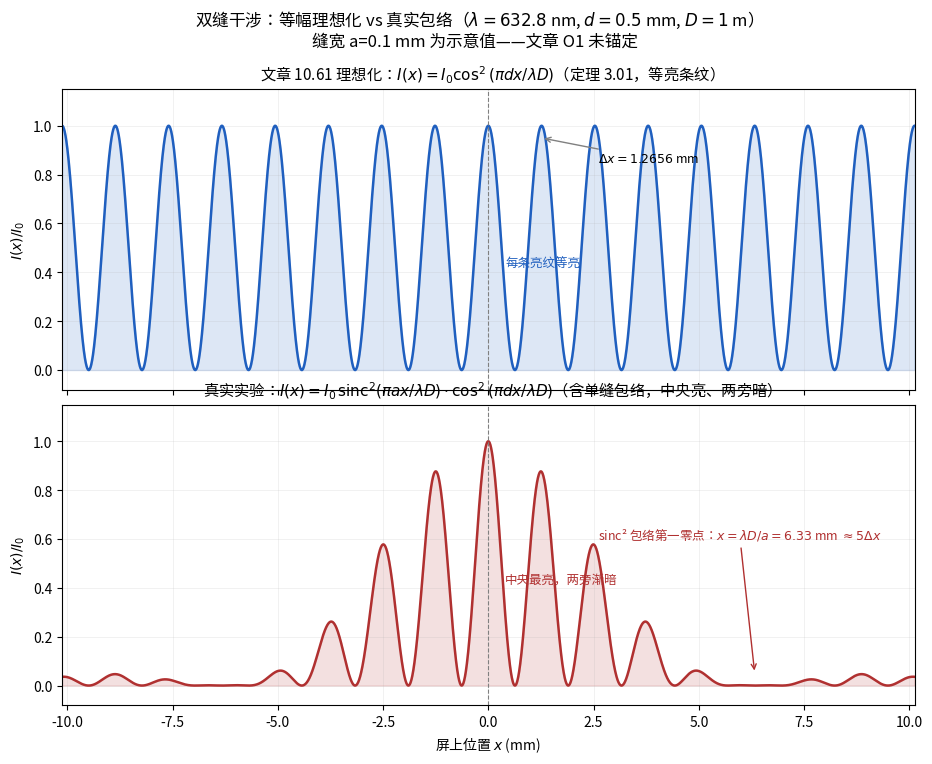

Generate this figure with matplotlib: (Note: this script raises an exception after producing the figure.)
# 双缝干涉对比图：文章10.61理想化 vs 真实实验（含单缝包络）
# 参数（来自文章10.61 §4.1）：λ=632.8nm, d=0.5mm, D=1m
# 缝宽 a 文章未锚定（O1），此处取 a=0.1mm 作示意
import numpy as np
import matplotlib
matplotlib.use('Agg')
import matplotlib.pyplot as plt

plt.rcParams['mathtext.fontset'] = 'dejavusans'

lam = 632.8e-9   # m
d = 0.5e-3       # m 缝间距（中心到中心）
D = 1.0          # m
a = 0.1e-3       # m 缝宽（示意值，O1 未锚定）
dx = lam * D / d # 条纹间距 = 1.2656e-3 m

x = np.linspace(-8*dx, 8*dx, 4000)
u = np.pi * a * x / (lam * D)

I_ideal = np.cos(np.pi * d * x / (lam * D))**2            # 文章定理3.01
I_real  = (np.sin(u)/np.where(u==0, 1, u))**2 * I_ideal   # cos² × sinc²包络
I_real  = np.where(u==0, 1.0, I_real)

fig, axes = plt.subplots(2, 1, figsize=(11, 8), sharex=True,
                         gridspec_kw={'height_ratios': [1, 1]})
fig.subplots_adjust(hspace=0.05)

colors = ['#1f5fbf', '#b03030']
titles = [r'文章 10.61 理想化：$I(x)=I_0\cos^2(\pi d x/\lambda D)$（定理 3.01，等亮条纹）',
          r'真实实验：$I(x)=I_0\,\mathrm{sinc}^2(\pi a x/\lambda D)\cdot\cos^2(\pi d x/\lambda D)$（含单缝包络，中央亮、两旁暗）']

for ax, I, c, t in zip(axes, [I_ideal, I_real], colors, titles):
    ax.plot(x*1e3, I, color=c, lw=1.8)
    ax.fill_between(x*1e3, I, alpha=0.15, color=c)
    ax.set_ylabel(r'$I(x)/I_0$')
    ax.set_title(t, fontsize=11)
    ax.grid(alpha=0.3, lw=0.4)
    ax.set_xlim(-8*dx*1e3, 8*dx*1e3)
    ax.set_ylim(-0.08, 1.15)
    ax.axvline(0, color='gray', lw=0.8, ls='--')

# 标注
axes[0].annotate(r'$\Delta x = 1.2656$ mm', xy=(1.2656, 0.95), xytext=(2.6, 0.85),
                 arrowprops=dict(arrowstyle='->', color='gray'), fontsize=9)
axes[0].text(0.4, 0.42, '每条亮纹等亮', fontsize=9, color='#1f5fbf')
axes[1].annotate(r'sinc² 包络第一零点：$x=\lambda D/a = 6.33$ mm $\approx 5\Delta x$',
                 xy=(6.328, 0.05), xytext=(2.6, 0.60),
                 arrowprops=dict(arrowstyle='->', color='#b03030'), fontsize=9, color='#b03030')
axes[1].text(0.4, 0.42, '中央最亮，两旁渐暗', fontsize=9, color='#b03030')

axes[1].set_xlabel(r'屏上位置 $x$ (mm)')
fig.suptitle(r'双缝干涉：等幅理想化 vs 真实包络（$\lambda=632.8$ nm, $d=0.5$ mm, $D=1$ m）'
             '\n缝宽 a=0.1 mm 为示意值——文章 O1 未锚定', fontsize=12)
fig.savefig('output/double_slit_10.61_envelope.png', dpi=150, bbox_inches='tight')
print(f'dx = {dx*1e3:.7f} mm')
print(f'sinc² 第一零点 x = {lam*D/a*1e3:.4f} mm = {(lam*D/a)/dx:.2f} Δx')
